Run: headless pygame with SDL's dummy video driver; simulated clock (each Clock.tick advances the game by its frame time, no real sleeping); random seed 0; keys injected as events and as key.get_pressed() state; no mouse input.
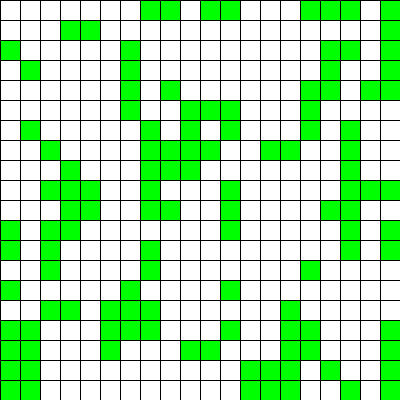
Frame 1 of 4 · flips 1–60 · no input
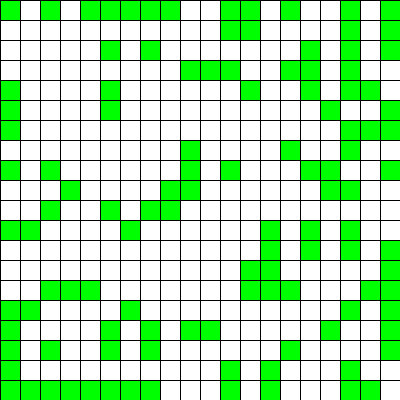
Frame 2 of 4 · flips 61–180 · tapped SPACE, RETURN · held RIGHT (→), D
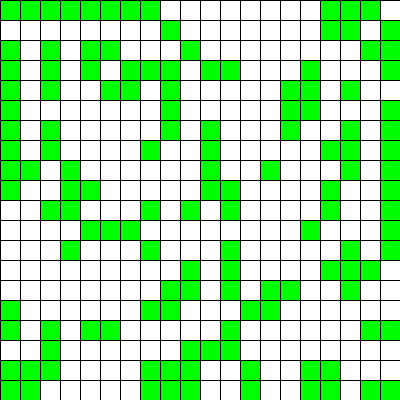
Frame 3 of 4 · flips 181–300 · held DOWN (↓), S
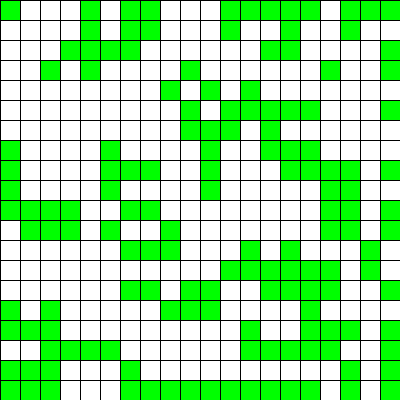
Frame 4 of 4 · flips 301–420 · held LEFT (←), A, UP (↑), W

The pygame program that drew these frames:

import pygame
import random

from pygame.locals import *
from typing import List, Tuple

Cell = Tuple[int, int]
Cells = List[int]
Grid = List[Cells]


class GameOfLife:

    def __init__(self, width: int = 640, height: int = 480, cell_size: int = 10, speed: int = 10) -> None:
        self.width = width
        self.height = height
        self.cell_size = cell_size

        # Устанавливаем размер окна
        self.screen_size = width, height
        # Создание нового окна
        self.screen = pygame.display.set_mode(self.screen_size)

        # Вычисляем количество ячеек по вертикали и горизонтали
        self.cell_width = self.width // self.cell_size
        self.cell_height = self.height // self.cell_size

        # Скорость протекания игры
        self.speed = speed

    def draw_lines(self) -> None:
        """ Отрисовать сетку """
        for x in range(0, self.width, self.cell_size):
            pygame.draw.line(self.screen, pygame.Color('black'),
                             (x, 0), (x, self.height))
        for y in range(0, self.height, self.cell_size):
            pygame.draw.line(self.screen, pygame.Color('black'),
                             (0, y), (self.width, y))

    def run(self) -> None:
        """ Запустить игру """
        pygame.init()
        clock = pygame.time.Clock()
        pygame.display.set_caption('Game of Life')
        self.screen.fill(pygame.Color('white'))

        # Создание списка клеток
        self.grid = self.create_grid(True)

        # self.grid = [
        #     [1, 1, 0, 0, 1, 1, 1, 1],
        #     [0, 1, 1, 1, 1, 1, 1, 0],
        #     [1, 0, 1, 1, 0, 0, 0, 0],
        #     [1, 0, 0, 0, 0, 0, 0, 1],
        #     [1, 0, 1, 1, 1, 1, 0, 0],
        #     [1, 1, 1, 1, 0, 1, 1, 1]
        # ]

        self.draw_grid()
        # PUT YOUR CODE HERE

        running = True
        while running:
            for event in pygame.event.get():
                if event.type == QUIT:
                    running = False
            self.draw_lines()

            self.draw_grid()
            # first arg  - x coordinate
            # second arg - y coordinate

            # neighbours = self.get_neighbours((5, 7))
            # print(neighbours)
            # print("len : " + str(len(neighbours)))
            # print("sum : " + str(sum(neighbours)))

            self.get_next_generation()

            # Отрисовка списка клеток
            # Выполнение одного шага игры (обновление состояния ячеек)
            # PUT YOUR CODE HERE

            pygame.display.flip()
            clock.tick(self.speed)
        pygame.quit()

    def create_grid(self, randomize: bool = False, full_true: bool = False) -> Grid:
        """
        
        Создание списка клеток.

        Клетка считается живой, если ее значение равно 1, в противном случае клетка
        считается мертвой, то есть, ее значение равно 0.

        Parameters
        ----------
        randomize : bool
            Если значение истина, то создается матрица, где каждая клетка может
            быть равновероятно живой или мертвой, иначе все клетки создаются мертвыми.

        Returns
        ----------
        out : Grid
            Матрица клеток размером `cell_height` х `cell_width`.
        """
        pass
        if full_true is True:
            return [[1] * self.cell_width for i in range(self.cell_height)]
        else:
            if randomize is True:
                # Простой генератор списка, который генерирует self.cell_height списков
                # длиной self.cell_width заполненных random.randint(0,1)
                return [[random.randint(0, 1) for i in range(self.cell_width)] for j in range(self.cell_height)]
            else:
                # Генератор списка, который генерирует список заполненный нулями
                return [[0] * self.cell_width for i in range(self.cell_height)]

    def draw_grid(self) -> None:
        for i in range(self.cell_height):
            for j in range(self.cell_width):
                if self.grid[i][j] == 1:
                    pygame.draw.rect(self.screen, pygame.Color('green'), (
                    j * self.cell_size + 1, i * self.cell_size + 1, self.cell_size - 1, self.cell_size - 1))
                else:
                    pygame.draw.rect(self.screen, pygame.Color('white'), (
                    j * self.cell_size + 1, i * self.cell_size + 1, self.cell_size - 1, self.cell_size - 1))
        """
        Отрисовка списка клеток с закрашиванием их в соответствующе цвета.
        """
        pass

    def get_neighbours(self, cell: Cell) -> Cells:

        """
        Вернуть список соседних клеток для клетки `cell`.

        Соседними считаются клетки по горизонтали, вертикали и диагоналям,
        то есть, во всех направлениях.

        Parameters
        ----------
        cell : Cell
            Клетка, для которой необходимо получить список соседей. Клетка
            представлена кортежем, содержащим ее координаты на игровом поле.

        Returns
        ----------
        out : Cells
            Список соседних клеток.
        """
        pass
        left_border = max(0, min(cell[1] - 1, self.cell_width - 1))
        right_border = min(self.cell_width, min(cell[1] + 1, self.cell_width - 1)) + 1

        # print("Width")
        # print(str(left_border) + " <= x <= " + str(right_border-1))
        # print([i for i in range(left_border, right_border)])

        top_border = max(0, min(cell[0] - 1, self.cell_height - 1))
        bottom_border = min(self.cell_height - 1, min(cell[0] + 1, self.cell_height - 1)) + 1

        # print("\n")
        # print("Height")
        # print(str(top_border) + " <= y <= " + str(bottom_border-1))
        # print([i for i in range(top_border, bottom_border)])

        result_list = []
        exeption = False
        for i in range(top_border, bottom_border):
            for j in range(left_border, right_border):
                if i == cell[0] and j == cell[1]:
                    # print('cell x,y : ' + str(j) + ", " + str(i) + ' checked')
                    continue
                else:
                    try:
                        result_list.append(self.grid[i][j])
                    except:
                        exeption = True
                        # print("Error in row " + str(i) + ", column " + str(j))
        # print(result_list)
        return result_list

    def get_next_generation(self) -> Grid:
        old_grid = self.grid
        new_grid = self.create_grid(False)

        def count_elements(in_list, element_type):
            counter = 0
            for i in in_list:
                if i == element_type:
                    counter += 1
            return counter

        for row in range(self.cell_height):
            for element in range(self.cell_width):
                if 2 <= sum(self.get_neighbours((row, element)), 1) <= 3 and self.grid[row][element] == 1:
                    new_grid[row][element] = 1
                if self.grid[row][element] == 0 and sum(self.get_neighbours((row, element)), 1) == 3:
                    new_grid[row][element] = 1

        self.grid = new_grid
        # if old_grid == new_grid:
        #     print("Repeat!")

        """
        Получить следующее поколение клеток.

        Returns
        ----------
        out : Grid
            Новое поколение клеток.
        """
        pass
        return self.grid


if __name__ == '__main__':
    game = GameOfLife(400, 400, 20, 5)
    game.run()
